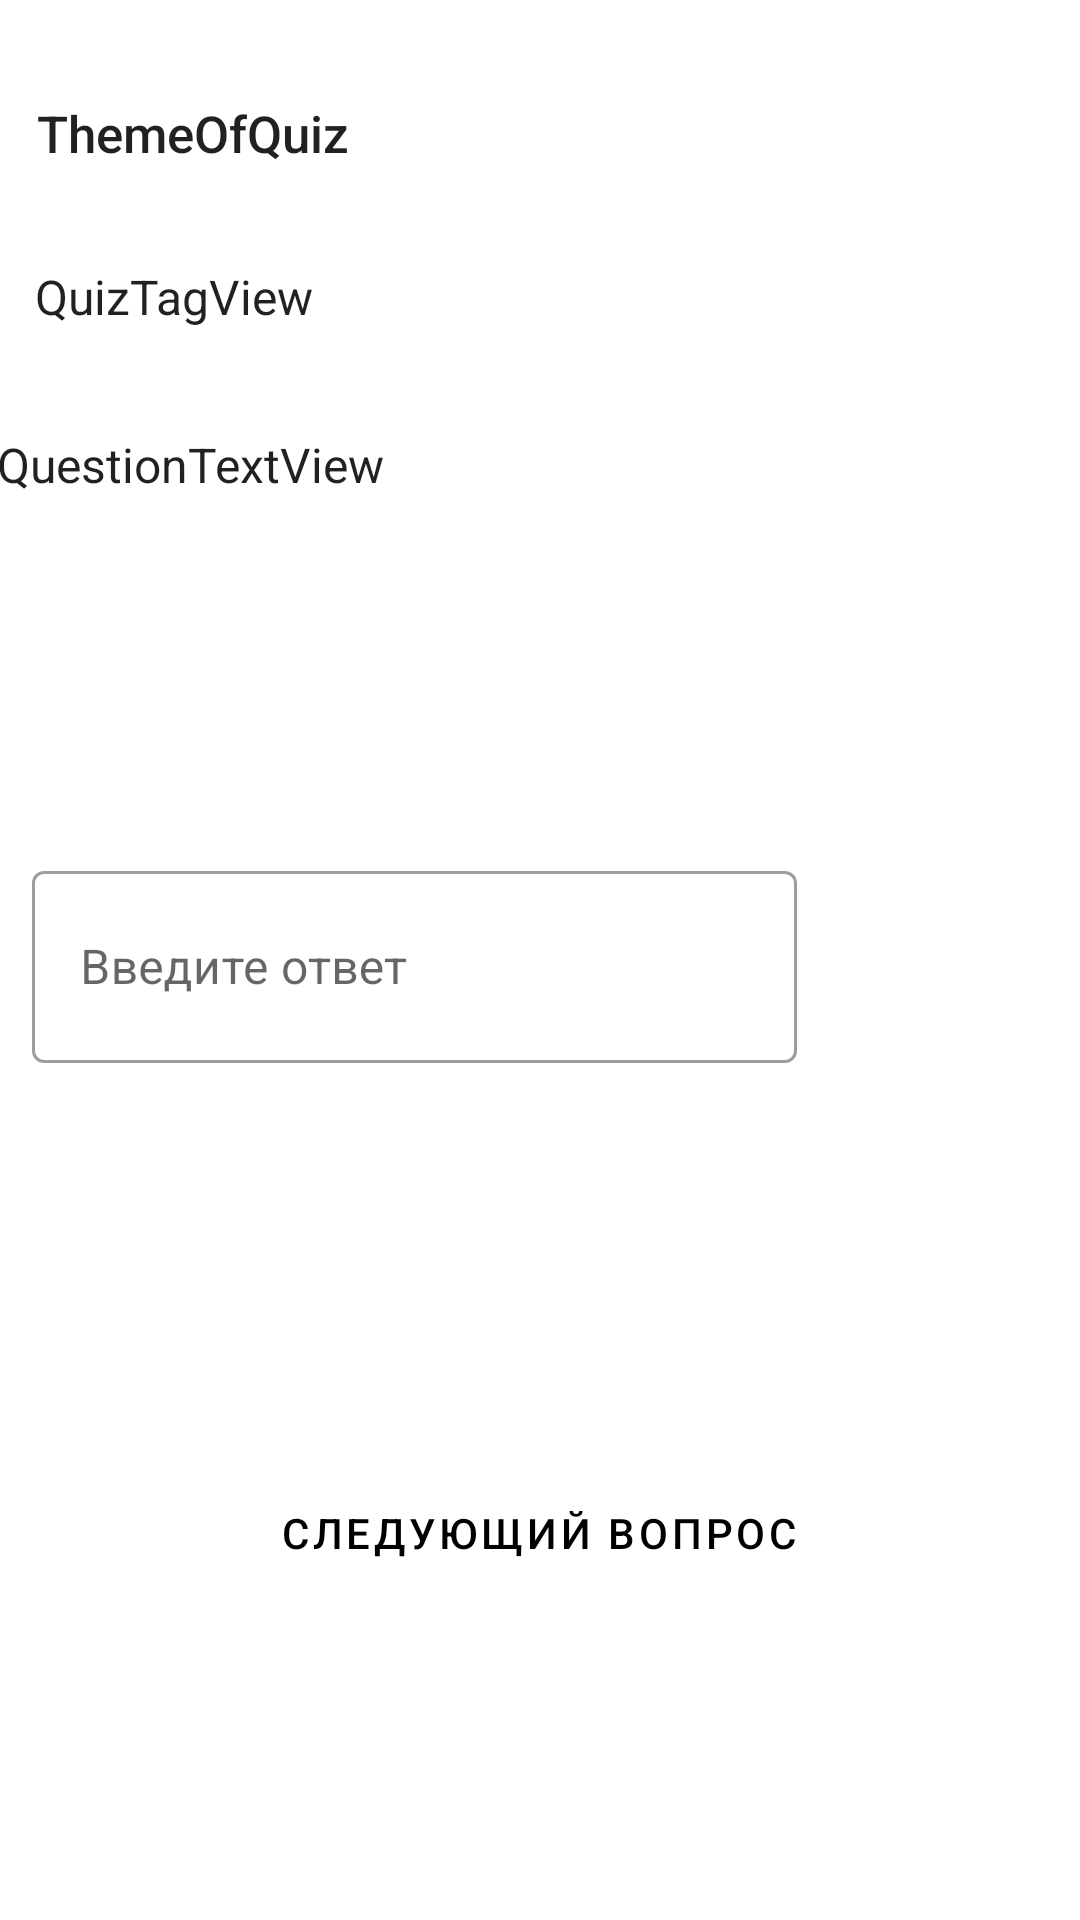

Write the Android layout XML for this screen, with the resource values it uses.
<!-- AndroidManifest.xml: application theme Theme.InformaticsHandbook -->
<!-- res/layout/activity_quiz.xml -->
<?xml version="1.0" encoding="utf-8"?>
<androidx.constraintlayout.widget.ConstraintLayout
    xmlns:android="http://schemas.android.com/apk/res/android"
    xmlns:app="http://schemas.android.com/apk/res-auto"
    android:layout_width="match_parent"
    android:layout_height="match_parent">

    <TextView
        android:id="@+id/quizTagView"
        android:layout_width="225dp"
        android:layout_height="32dp"
        android:layout_marginTop="88dp"
        android:text="QuizTagView"
        style="@style/TextAppearance.AppCompat.Subhead"
        app:layout_constraintEnd_toEndOf="parent"
        app:layout_constraintHorizontal_bias="0.086"
        app:layout_constraintStart_toStartOf="parent"
        app:layout_constraintTop_toTopOf="parent" />

    <TextView
        android:id="@+id/questionTextView"
        android:layout_width="364dp"
        android:layout_height="141dp"
        android:layout_marginTop="24dp"
        android:text="QuestionTextView"
        style="@style/TextAppearance.AppCompat.Body1"
        android:textSize="16sp"
        app:layout_constraintEnd_toEndOf="parent"
        app:layout_constraintHorizontal_bias="0.34"
        app:layout_constraintStart_toStartOf="parent"
        app:layout_constraintTop_toBottomOf="@+id/quizTagView" />

    <com.google.android.material.textfield.TextInputLayout
        android:id="@+id/filledTextField"
        style="@style/Widget.MaterialComponents.TextInputLayout.OutlinedBox"
        android:layout_width="255dp"
        android:layout_height="92dp"
        android:hint="Введите ответ"
        app:counterEnabled="false"
        app:layout_constraintBottom_toBottomOf="parent"
        app:layout_constraintEnd_toEndOf="parent"
        app:layout_constraintHorizontal_bias="0.1"
        app:layout_constraintStart_toStartOf="parent"
        app:layout_constraintTop_toBottomOf="@+id/questionTextView"
        app:layout_constraintVertical_bias="0.0">


        <com.google.android.material.textfield.TextInputEditText
            android:id="@+id/answerEditText"
            android:layout_width="match_parent"
            android:inputType="number"
            android:layout_height="64dp"
            android:maxLength="10" />

    </com.google.android.material.textfield.TextInputLayout>

    <Button
        android:id="@+id/nextQuesButton"
        android:layout_width="wrap_content"
        android:layout_height="wrap_content"
        android:text="Следующий вопрос"
        style="?attr/materialButtonOutlinedStyle"
        android:textColor="@color/black"
        app:layout_constraintBottom_toBottomOf="parent"
        app:layout_constraintEnd_toEndOf="parent"
        app:layout_constraintHorizontal_bias="0.498"
        app:layout_constraintStart_toStartOf="parent"
        app:layout_constraintTop_toBottomOf="@+id/filledTextField"
        app:layout_constraintVertical_bias="0.511" />

    <TextView
        android:id="@+id/themeTextView"
        android:layout_width="187dp"
        android:layout_height="24dp"
        android:text="ThemeOfQuiz"
        android:textSize="17sp"
        style="@style/TextAppearance.AppCompat.Title"
        app:layout_constraintBottom_toTopOf="@+id/quizTagView"
        app:layout_constraintEnd_toEndOf="parent"
        app:layout_constraintHorizontal_bias="0.071"
        app:layout_constraintStart_toStartOf="parent"
        app:layout_constraintTop_toTopOf="parent"
        app:layout_constraintVertical_bias="0.515" />

</androidx.constraintlayout.widget.ConstraintLayout>
<!-- resources referenced by this layout -->
<resources>
  <color name="black">#FF000000</color>
  <style name="Theme.InformaticsHandbook" parent="Theme.MaterialComponents.DayNight.DarkActionBar">
          
          <item name="colorPrimary">@color/gray</item>
          <item name="colorPrimaryVariant">@color/darkGray</item>
          <item name="colorOnPrimary">@color/white</item>
          
          <item name="colorSecondary">@color/teal_200</item>
          <item name="colorSecondaryVariant">@color/teal_700</item>
          <item name="colorOnSecondary">@color/black</item>
          
          <item name="android:statusBarColor" tools:targetApi="l">?attr/colorPrimaryVariant</item>
          
      </style>
  <color name="gray">#808080</color>
  <color name="darkGray">#2F4F4F</color>
  <color name="white">#FFFFFFFF</color>
  <color name="teal_200">#FF03DAC5</color>
  <color name="teal_700">#FF018786</color>
</resources>
